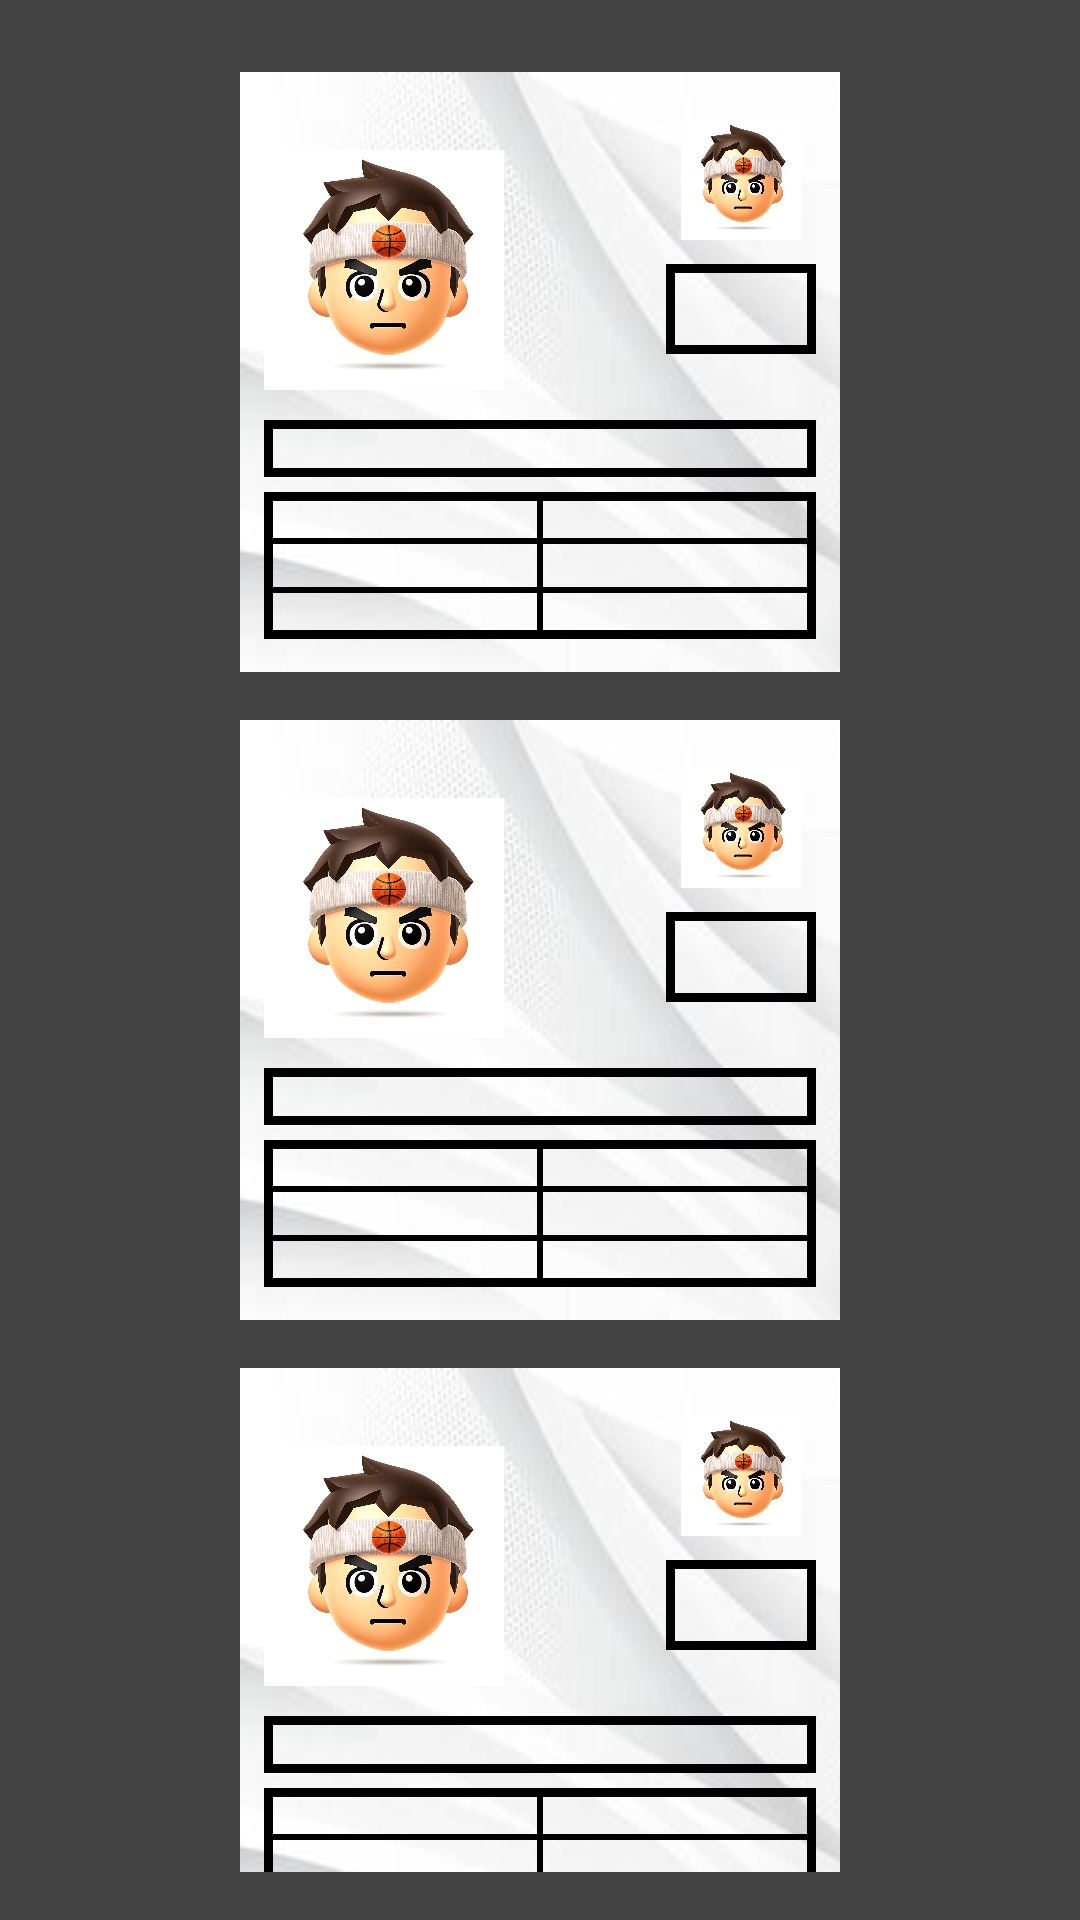

Reconstruct the res/layout file that produces this screen, plus the resources it refers to.
<!-- AndroidManifest.xml: application theme Theme.WhatIf_TFG -->
<!-- res/layout/ativity_pop_up_elegir_jugador.xml -->
<?xml version="1.0" encoding="utf-8"?>
<LinearLayout xmlns:android="http://schemas.android.com/apk/res/android"
    xmlns:app="http://schemas.android.com/apk/res-auto"
    android:layout_width="match_parent"
    android:layout_height="wrap_content"
    android:orientation="vertical"
    android:padding="16dp"
    android:background="#424242"
    android:layout_marginTop="20dp">

    <include
        android:id="@+id/player1_container"
        layout="@layout/plantilla_jugador"
        android:layout_width="200dp"
        android:layout_height="200dp"
        android:layout_margin="8dp"
        android:layout_gravity="center_horizontal" />

    <include
        android:id="@+id/player2_container"
        layout="@layout/plantilla_jugador"
        android:layout_width="200dp"
        android:layout_height="200dp"
        android:layout_margin="8dp"
        android:layout_gravity="center_horizontal" />

    <include
        android:id="@+id/player3_container"
        layout="@layout/plantilla_jugador"
        android:layout_width="200dp"
        android:layout_height="200dp"
        android:layout_margin="8dp"
        android:layout_gravity="center_horizontal" />

</LinearLayout>
<!-- res/layout/plantilla_jugador.xml (included above) -->
<?xml version="1.0" encoding="utf-8"?>
<androidx.constraintlayout.widget.ConstraintLayout
    xmlns:android="http://schemas.android.com/apk/res/android"
    xmlns:app="http://schemas.android.com/apk/res-auto"
    android:layout_width="220dp"
    android:layout_height="300dp"
    android:layout_margin="14dp"
    android:padding="8dp"
    android:background="@drawable/fondo5">

    <ImageView
        android:id="@+id/player_image"
        android:layout_width="80dp"
        android:layout_height="100dp"
        android:layout_marginTop="8dp"
        android:contentDescription="player_image"
        app:layout_constraintEnd_toEndOf="parent"
        app:layout_constraintHorizontal_bias="0.0"
        app:layout_constraintStart_toStartOf="parent"
        app:layout_constraintTop_toTopOf="parent"
        app:srcCompat="@drawable/ic_player_placeholder" />

    <ImageView
        android:id="@+id/team_image"
        android:layout_width="50dp"
        android:layout_height="40dp"
        android:layout_marginTop="8dp"
        android:contentDescription="team"
        app:layout_constraintEnd_toEndOf="parent"
        app:layout_constraintHorizontal_bias="1.0"
        app:layout_constraintStart_toStartOf="parent"
        app:layout_constraintTop_toTopOf="parent"
        app:srcCompat="@drawable/ic_player_placeholder" />

    <TextView
        android:id="@+id/nombre"
        android:layout_width="0dp"
        android:layout_height="wrap_content"
        android:layout_marginTop="0dp"
        android:gravity="center"
        android:textColor="@android:color/black"
        android:textSize="14sp"
        android:textStyle="bold"
        android:background="@drawable/textview_borde"
        app:layout_constraintEnd_toEndOf="parent"
        app:layout_constraintHorizontal_bias="0.0"
        app:layout_constraintStart_toStartOf="parent"
        app:layout_constraintTop_toBottomOf="@id/player_image"
        />

    <TextView
        android:id="@+id/rating"
        android:layout_width="50dp"
        android:layout_height="30dp"
        android:layout_marginTop="8dp"
        android:gravity="center"
        android:textColor="@android:color/black"
        android:textSize="24sp"
        android:textStyle="bold"
        android:background="@drawable/textview_borde"
        app:layout_constraintEnd_toEndOf="parent"
        app:layout_constraintHorizontal_bias="1.0"
        app:layout_constraintStart_toStartOf="parent"
        app:layout_constraintTop_toBottomOf="@id/team_image"
        />

    <GridLayout
        android:id="@+id/stats_grid"
        android:layout_width="0dp"
        android:layout_height="wrap_content"
        android:layout_marginTop="5dp"
        android:columnCount="2"
        android:rowCount="3"
        android:background="@drawable/grid_borde"
        app:layout_constraintTop_toBottomOf="@id/nombre"
        app:layout_constraintStart_toStartOf="parent"
        app:layout_constraintEnd_toEndOf="parent">

        <TextView
            android:id="@+id/estadistica1"
            android:layout_width="0dp"
            android:layout_height="wrap_content"
            android:layout_columnWeight="1"
            android:gravity="center"
            android:textSize="12sp"
            android:background="@drawable/texto_grid_borde"
            android:textColor="@android:color/black"
            />

        <TextView
            android:id="@+id/estadistica2"
            android:layout_width="0dp"
            android:layout_height="wrap_content"
            android:layout_columnWeight="1"
            android:gravity="center"
            android:textSize="12sp"
            android:background="@drawable/texto_grid_borde"
            android:textColor="@android:color/black"
            />

        <TextView
            android:id="@+id/estadistica3"
            android:layout_width="0dp"
            android:layout_height="wrap_content"
            android:layout_columnWeight="1"
            android:gravity="center"
            android:textSize="12sp"
            android:background="@drawable/texto_grid_borde"
            android:textColor="@android:color/black"
            />

        <TextView
            android:id="@+id/estadistica4"
            android:layout_width="0dp"
            android:layout_height="wrap_content"
            android:layout_columnWeight="1"
            android:gravity="center"
            android:textSize="12sp"
            android:background="@drawable/texto_grid_borde"
            android:textColor="@android:color/black"
            />

        <TextView
            android:id="@+id/estadistica5"
            android:layout_width="0dp"
            android:layout_height="wrap_content"
            android:layout_columnWeight="1"
            android:gravity="center"
            android:textSize="12sp"
            android:background="@drawable/texto_grid_borde"
            android:textColor="@android:color/black"
            />

        <TextView
            android:id="@+id/estadistica6"
            android:layout_width="0dp"
            android:layout_height="wrap_content"
            android:layout_columnWeight="1"
            android:gravity="center"
            android:textSize="12sp"
            android:background="@drawable/texto_grid_borde"
            android:textColor="@android:color/black"
            />

    </GridLayout>

</androidx.constraintlayout.widget.ConstraintLayout>
<!-- resources referenced by this layout -->
<resources>
  <!-- drawable fondo5: png bitmap (drawable, 36836 bytes) -->
  <!-- drawable grid_borde (drawable) -->
  <?xml version="1.0" encoding="utf-8"?>
  <shape xmlns:android="http://schemas.android.com/apk/res/android">
      <solid android:color="@android:color/transparent"/>
      <stroke android:width="3dp" android:color="@android:color/black"/>
  </shape>
  <!-- drawable ic_player_placeholder: webp bitmap (drawable, 132654 bytes) -->
  <!-- drawable texto_grid_borde (drawable) -->
  <?xml version="1.0" encoding="utf-8"?>
  <shape xmlns:android="http://schemas.android.com/apk/res/android">
      <solid android:color="@android:color/transparent"/>
      <stroke android:width="1dp" android:color="@android:color/black"/>
  </shape>
  <!-- drawable textview_borde (drawable) -->
  <?xml version="1.0" encoding="utf-8"?>
  <shape xmlns:android="http://schemas.android.com/apk/res/android">
      <solid android:color="@android:color/transparent"/>
      <stroke android:width="3dp" android:color="@android:color/black"/>
  </shape>
  <style name="Theme.WhatIf_TFG" parent="Base.Theme.WhatIf_TFG" />
  <style name="Base.Theme.WhatIf_TFG" parent="Theme.Material3.DayNight.NoActionBar">
  
      </style>
</resources>
